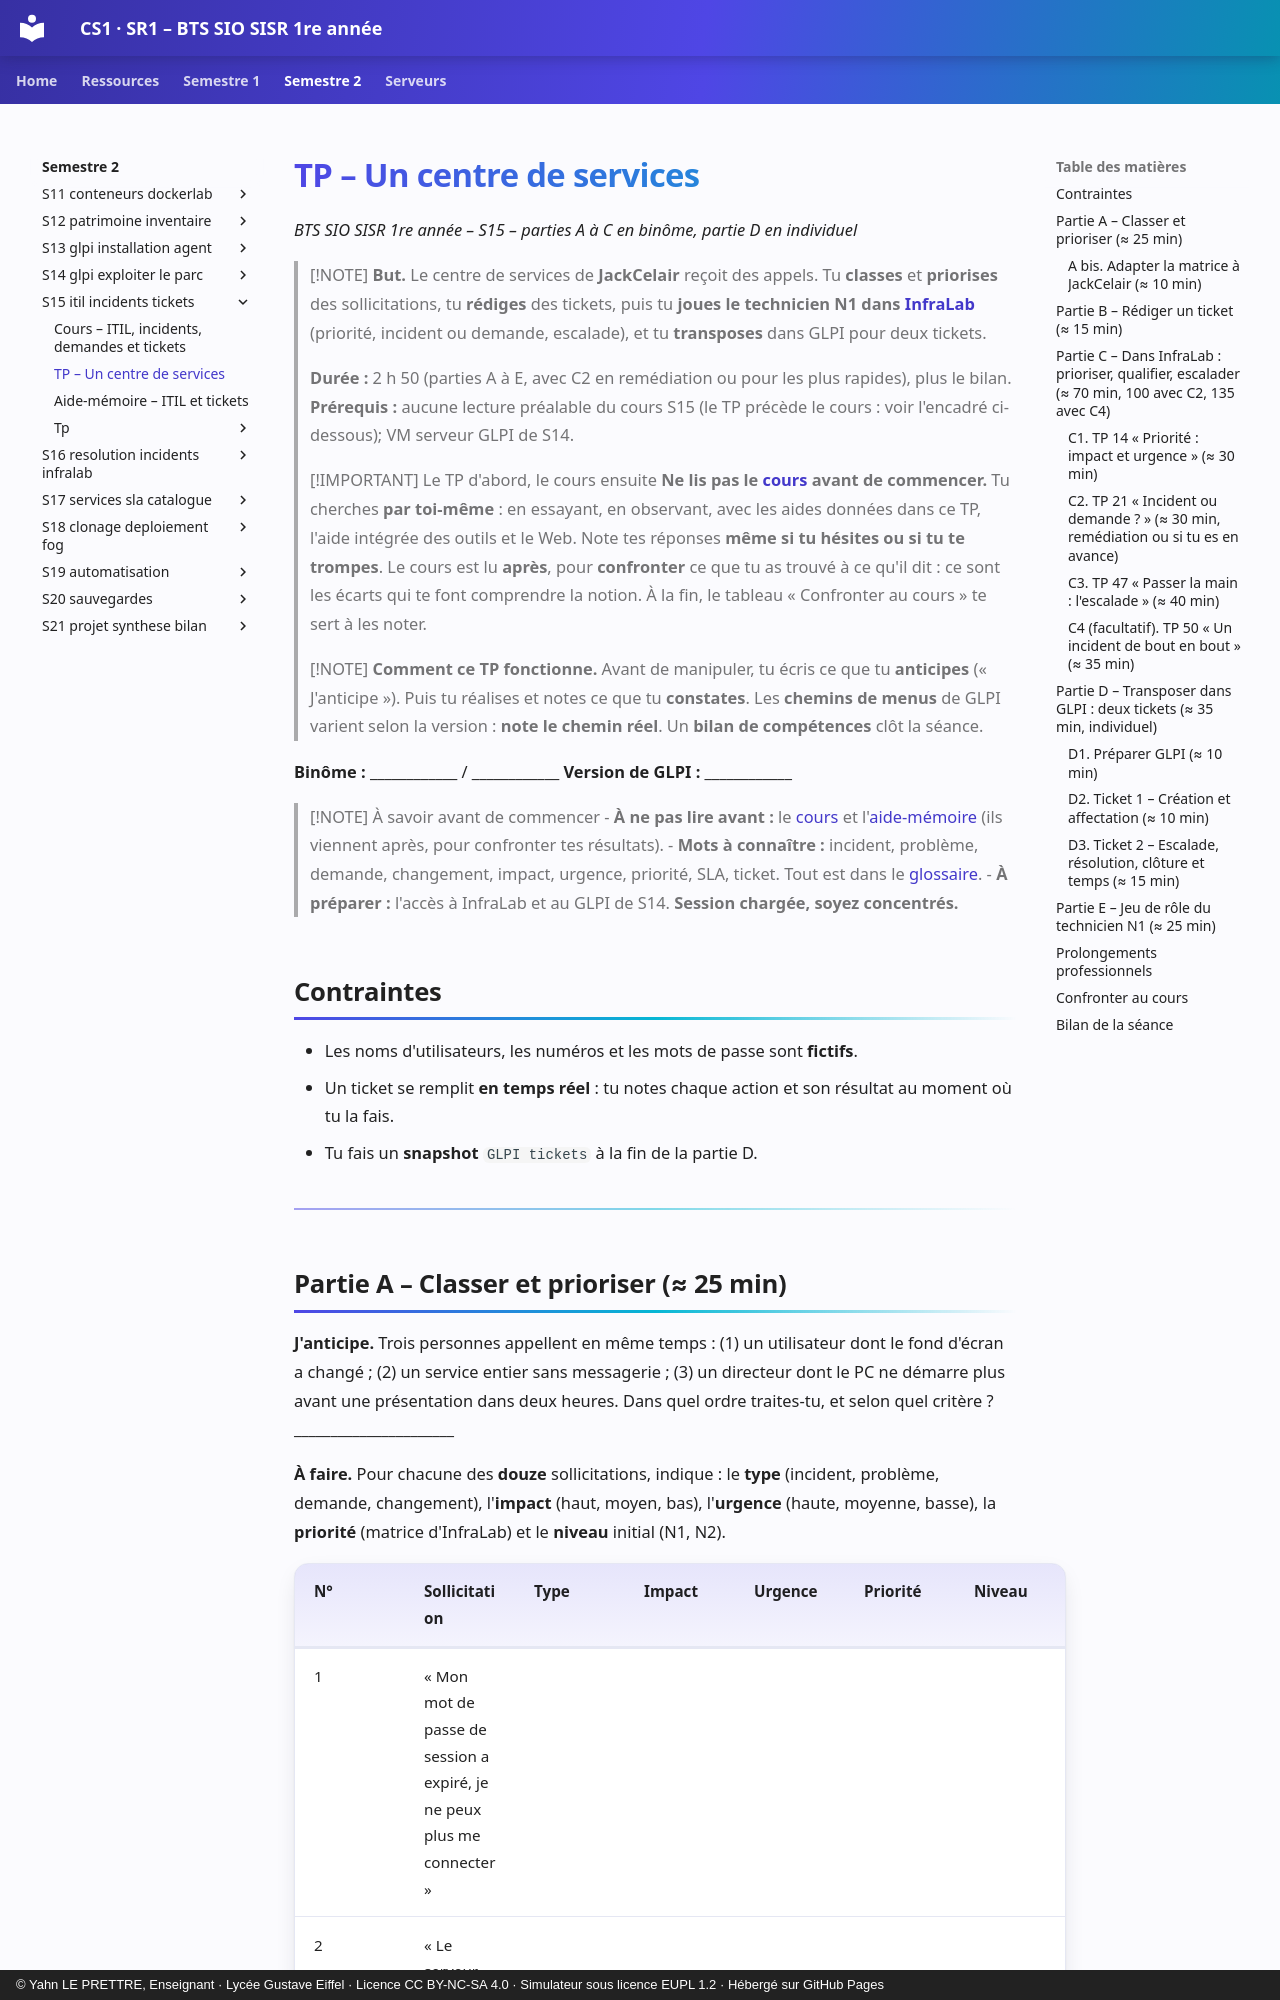

repository: YahnLP/BTS-SIO1-gustave-eiffel · page: semestre-2/S15-itil-incidents-tickets/02-tp/index.html · generator: mkdocs · copyright: © Yahn LE PRETTRE, Enseignant · Lycée Gustave Eiffel · Licence CC BY-NC-SA 4.0 · Simulateur sous licence EUPL 1.2 · Hébergé sur GitHub Pages

# TP – Un centre de services

*BTS SIO SISR 1re année – S15 – parties A à C en binôme, partie D en individuel*

> [!NOTE]
> **But.** Le centre de services de **JackCelair** reçoit des appels. Tu **classes** et **priorises** des sollicitations, tu **rédiges** des tickets, puis tu **joues le technicien N1 dans [InfraLab](https://yahnlp.github.io/InfraLab/)** (priorité, incident ou demande, escalade), et tu **transposes** dans GLPI pour deux tickets.
>
> **Durée :** 2 h 50 (parties A à E, avec C2 en remédiation ou pour les plus rapides), plus le bilan. **Prérequis :** aucune lecture préalable du cours S15 (le TP précède le cours : voir l'encadré ci-dessous); VM serveur GLPI de S14.

> [!IMPORTANT] Le TP d'abord, le cours ensuite
> **Ne lis pas le [cours](01-cours.md) avant de commencer.** Tu cherches **par toi-même** : en essayant, en observant, avec les aides données dans ce TP, l'aide intégrée des outils et le Web. Note tes réponses **même si tu hésites ou si tu te trompes**. Le cours est lu **après**, pour **confronter** ce que tu as trouvé à ce qu'il dit : ce sont les écarts qui te font comprendre la notion. À la fin, le tableau « Confronter au cours » te sert à les noter.

> [!NOTE]
> **Comment ce TP fonctionne.** Avant de manipuler, tu écris ce que tu **anticipes** (« J'anticipe »). Puis tu réalises et notes ce que tu **constates**. Les **chemins de menus** de GLPI varient selon la version : **note le chemin réel**. Un **bilan de compétences** clôt la séance.

**Binôme :** ____________ / ____________  **Version de GLPI :** ____________

> [!NOTE] À savoir avant de commencer
> - **À ne pas lire avant :** le [cours](01-cours.md) et l'[aide-mémoire](03-aide-memoire.md) (ils viennent après, pour confronter tes résultats).
> - **Mots à connaître :** incident, problème, demande, changement, impact, urgence, priorité, SLA, ticket. Tout est dans le [glossaire](../../ressources/glossaire.md).
> - **À préparer :** l'accès à InfraLab et au GLPI de S14. **Session chargée, soyez concentrés.**

## Contraintes

- Les noms d'utilisateurs, les numéros et les mots de passe sont **fictifs**.
- Un ticket se remplit **en temps réel** : tu notes chaque action et son résultat au moment où tu la fais.
- Tu fais un **snapshot** `GLPI tickets` à la fin de la partie D.

---
